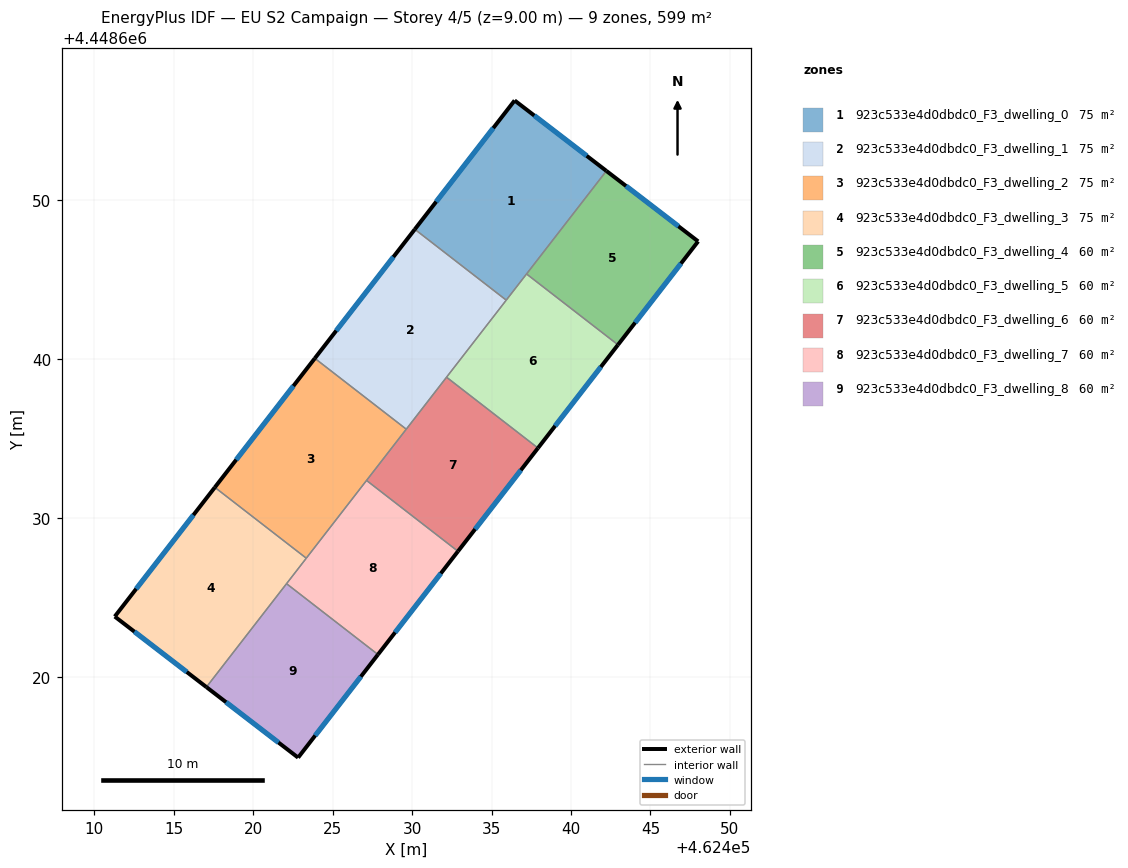
=== STOREY PLAN SPEC (per zone: floor XY polygon, exterior-wall plan segments, windows/doors) ===
zone 1: 923c533e4d0dbdc0_F3_dwelling_0  (74.8 m²)
  floor: (462442.23, 4448651.85) (462435.92, 4448643.71) (462430.17, 4448648.17) (462436.45, 4448656.28)
  exterior wall: (462442.23, 4448651.85) – (462436.45, 4448656.28)  [7.3 m]
    window: (462440.99, 4448652.80) – (462437.69, 4448655.33)  [7.1 m²]
  exterior wall: (462436.45, 4448656.28) – (462430.17, 4448648.17)  [10.3 m]
    window: (462435.11, 4448654.54) – (462431.51, 4448649.91)  [10.1 m²]
  interior walls: 3
zone 2: 923c533e4d0dbdc0_F3_dwelling_1  (74.8 m²)
  floor: (462435.92, 4448643.71) (462429.63, 4448635.59) (462423.88, 4448640.05) (462430.17, 4448648.17)
  exterior wall: (462430.17, 4448648.17) – (462423.88, 4448640.05)  [10.3 m]
    window: (462428.82, 4448646.43) – (462425.22, 4448641.79)  [10.1 m²]
  interior walls: 4
zone 3: 923c533e4d0dbdc0_F3_dwelling_2  (74.8 m²)
  floor: (462429.63, 4448635.59) (462423.34, 4448627.47) (462417.58, 4448631.93) (462423.88, 4448640.05)
  exterior wall: (462423.88, 4448640.05) – (462417.58, 4448631.93)  [10.3 m]
    window: (462422.53, 4448638.31) – (462418.93, 4448633.67)  [10.1 m²]
  interior walls: 4
zone 4: 923c533e4d0dbdc0_F3_dwelling_3  (74.8 m²)
  floor: (462423.34, 4448627.47) (462417.05, 4448619.35) (462411.28, 4448623.79) (462417.58, 4448631.93)
  exterior wall: (462411.28, 4448623.79) – (462417.05, 4448619.35)  [7.3 m]
    window: (462412.52, 4448622.84) – (462415.82, 4448620.31)  [7.1 m²]
  exterior wall: (462417.58, 4448631.93) – (462411.28, 4448623.79)  [10.3 m]
    window: (462416.23, 4448630.19) – (462412.63, 4448625.54)  [10.1 m²]
  interior walls: 3
zone 5: 923c533e4d0dbdc0_F3_dwelling_4  (59.9 m²)
  floor: (462448.00, 4448647.41) (462442.96, 4448640.90) (462437.20, 4448645.36) (462442.23, 4448651.85)
  exterior wall: (462448.00, 4448647.41) – (462442.23, 4448651.85)  [7.3 m]
    window: (462446.77, 4448648.36) – (462443.47, 4448650.90)  [7.1 m²]
  exterior wall: (462442.96, 4448640.90) – (462448.00, 4448647.41)  [8.2 m]
    window: (462444.04, 4448642.29) – (462446.92, 4448646.02)  [8.1 m²]
  interior walls: 2
zone 6: 923c533e4d0dbdc0_F3_dwelling_5  (59.9 m²)
  floor: (462442.96, 4448640.90) (462437.92, 4448634.40) (462432.17, 4448638.86) (462437.20, 4448645.36)
  exterior wall: (462437.92, 4448634.40) – (462442.96, 4448640.90)  [8.2 m]
    window: (462439.00, 4448635.79) – (462441.88, 4448639.51)  [8.1 m²]
  interior walls: 4
zone 7: 923c533e4d0dbdc0_F3_dwelling_6  (59.9 m²)
  floor: (462437.92, 4448634.40) (462432.89, 4448627.90) (462427.13, 4448632.36) (462432.17, 4448638.86)
  exterior wall: (462432.89, 4448627.90) – (462437.92, 4448634.40)  [8.2 m]
    window: (462433.97, 4448629.29) – (462436.84, 4448633.01)  [8.1 m²]
  interior walls: 4
zone 8: 923c533e4d0dbdc0_F3_dwelling_7  (59.9 m²)
  floor: (462432.89, 4448627.90) (462427.85, 4448621.40) (462422.09, 4448625.86) (462427.13, 4448632.36)
  exterior wall: (462427.85, 4448621.40) – (462432.89, 4448627.90)  [8.2 m]
    window: (462428.93, 4448622.80) – (462431.81, 4448626.51)  [8.1 m²]
  interior walls: 4
zone 9: 923c533e4d0dbdc0_F3_dwelling_8  (59.9 m²)
  floor: (462427.85, 4448621.40) (462422.82, 4448614.91) (462417.05, 4448619.35) (462422.09, 4448625.86)
  exterior wall: (462422.82, 4448614.91) – (462427.85, 4448621.40)  [8.2 m]
    window: (462423.90, 4448616.30) – (462426.77, 4448620.01)  [8.0 m²]
  exterior wall: (462417.05, 4448619.35) – (462422.82, 4448614.91)  [7.3 m]
    window: (462418.29, 4448618.40) – (462421.59, 4448615.87)  [7.1 m²]
  interior walls: 2

=== DERIVED (storey summary) ===
Building: EU S2 Campaign
Storey: 4 of 5  (floor level z = 9.00 m)
Storey gross floor area: 598.6 m²
Zones on this storey: 9
  - 923c533e4d0dbdc0_F3_dwelling_0: floor 74.8 m²; exterior wall 17.5 m (52.6 m²); 2 window(s) 17.2 m²; WWR 32.7%
  - 923c533e4d0dbdc0_F3_dwelling_1: floor 74.8 m²; exterior wall 10.3 m (30.8 m²); 1 window(s) 10.1 m²; WWR 32.7%
  - 923c533e4d0dbdc0_F3_dwelling_2: floor 74.8 m²; exterior wall 10.3 m (30.8 m²); 1 window(s) 10.1 m²; WWR 32.7%
  - 923c533e4d0dbdc0_F3_dwelling_3: floor 74.8 m²; exterior wall 17.6 m (52.7 m²); 2 window(s) 17.2 m²; WWR 32.7%
  - 923c533e4d0dbdc0_F3_dwelling_4: floor 59.9 m²; exterior wall 15.5 m (46.6 m²); 2 window(s) 15.2 m²; WWR 32.7%
  - 923c533e4d0dbdc0_F3_dwelling_5: floor 59.9 m²; exterior wall 8.2 m (24.7 m²); 1 window(s) 8.1 m²; WWR 32.7%
  - 923c533e4d0dbdc0_F3_dwelling_6: floor 59.9 m²; exterior wall 8.2 m (24.7 m²); 1 window(s) 8.1 m²; WWR 32.7%
  - 923c533e4d0dbdc0_F3_dwelling_7: floor 59.9 m²; exterior wall 8.2 m (24.7 m²); 1 window(s) 8.1 m²; WWR 32.7%
  - 923c533e4d0dbdc0_F3_dwelling_8: floor 59.9 m²; exterior wall 15.5 m (46.5 m²); 2 window(s) 15.2 m²; WWR 32.7%
Zone adjacency (shared interzone walls):
  - 923c533e4d0dbdc0_F3_dwelling_0 ↔ 923c533e4d0dbdc0_F3_dwelling_1
  - 923c533e4d0dbdc0_F3_dwelling_0 ↔ 923c533e4d0dbdc0_F3_dwelling_4
  - 923c533e4d0dbdc0_F3_dwelling_0 ↔ 923c533e4d0dbdc0_F3_dwelling_5
  - 923c533e4d0dbdc0_F3_dwelling_1 ↔ 923c533e4d0dbdc0_F3_dwelling_2
  - 923c533e4d0dbdc0_F3_dwelling_1 ↔ 923c533e4d0dbdc0_F3_dwelling_5
  - 923c533e4d0dbdc0_F3_dwelling_1 ↔ 923c533e4d0dbdc0_F3_dwelling_6
  - 923c533e4d0dbdc0_F3_dwelling_2 ↔ 923c533e4d0dbdc0_F3_dwelling_3
  - 923c533e4d0dbdc0_F3_dwelling_2 ↔ 923c533e4d0dbdc0_F3_dwelling_6
  - 923c533e4d0dbdc0_F3_dwelling_2 ↔ 923c533e4d0dbdc0_F3_dwelling_7
  - 923c533e4d0dbdc0_F3_dwelling_3 ↔ 923c533e4d0dbdc0_F3_dwelling_7
  - 923c533e4d0dbdc0_F3_dwelling_3 ↔ 923c533e4d0dbdc0_F3_dwelling_8
  - 923c533e4d0dbdc0_F3_dwelling_4 ↔ 923c533e4d0dbdc0_F3_dwelling_5
  - 923c533e4d0dbdc0_F3_dwelling_5 ↔ 923c533e4d0dbdc0_F3_dwelling_6
  - 923c533e4d0dbdc0_F3_dwelling_6 ↔ 923c533e4d0dbdc0_F3_dwelling_7
  - 923c533e4d0dbdc0_F3_dwelling_7 ↔ 923c533e4d0dbdc0_F3_dwelling_8